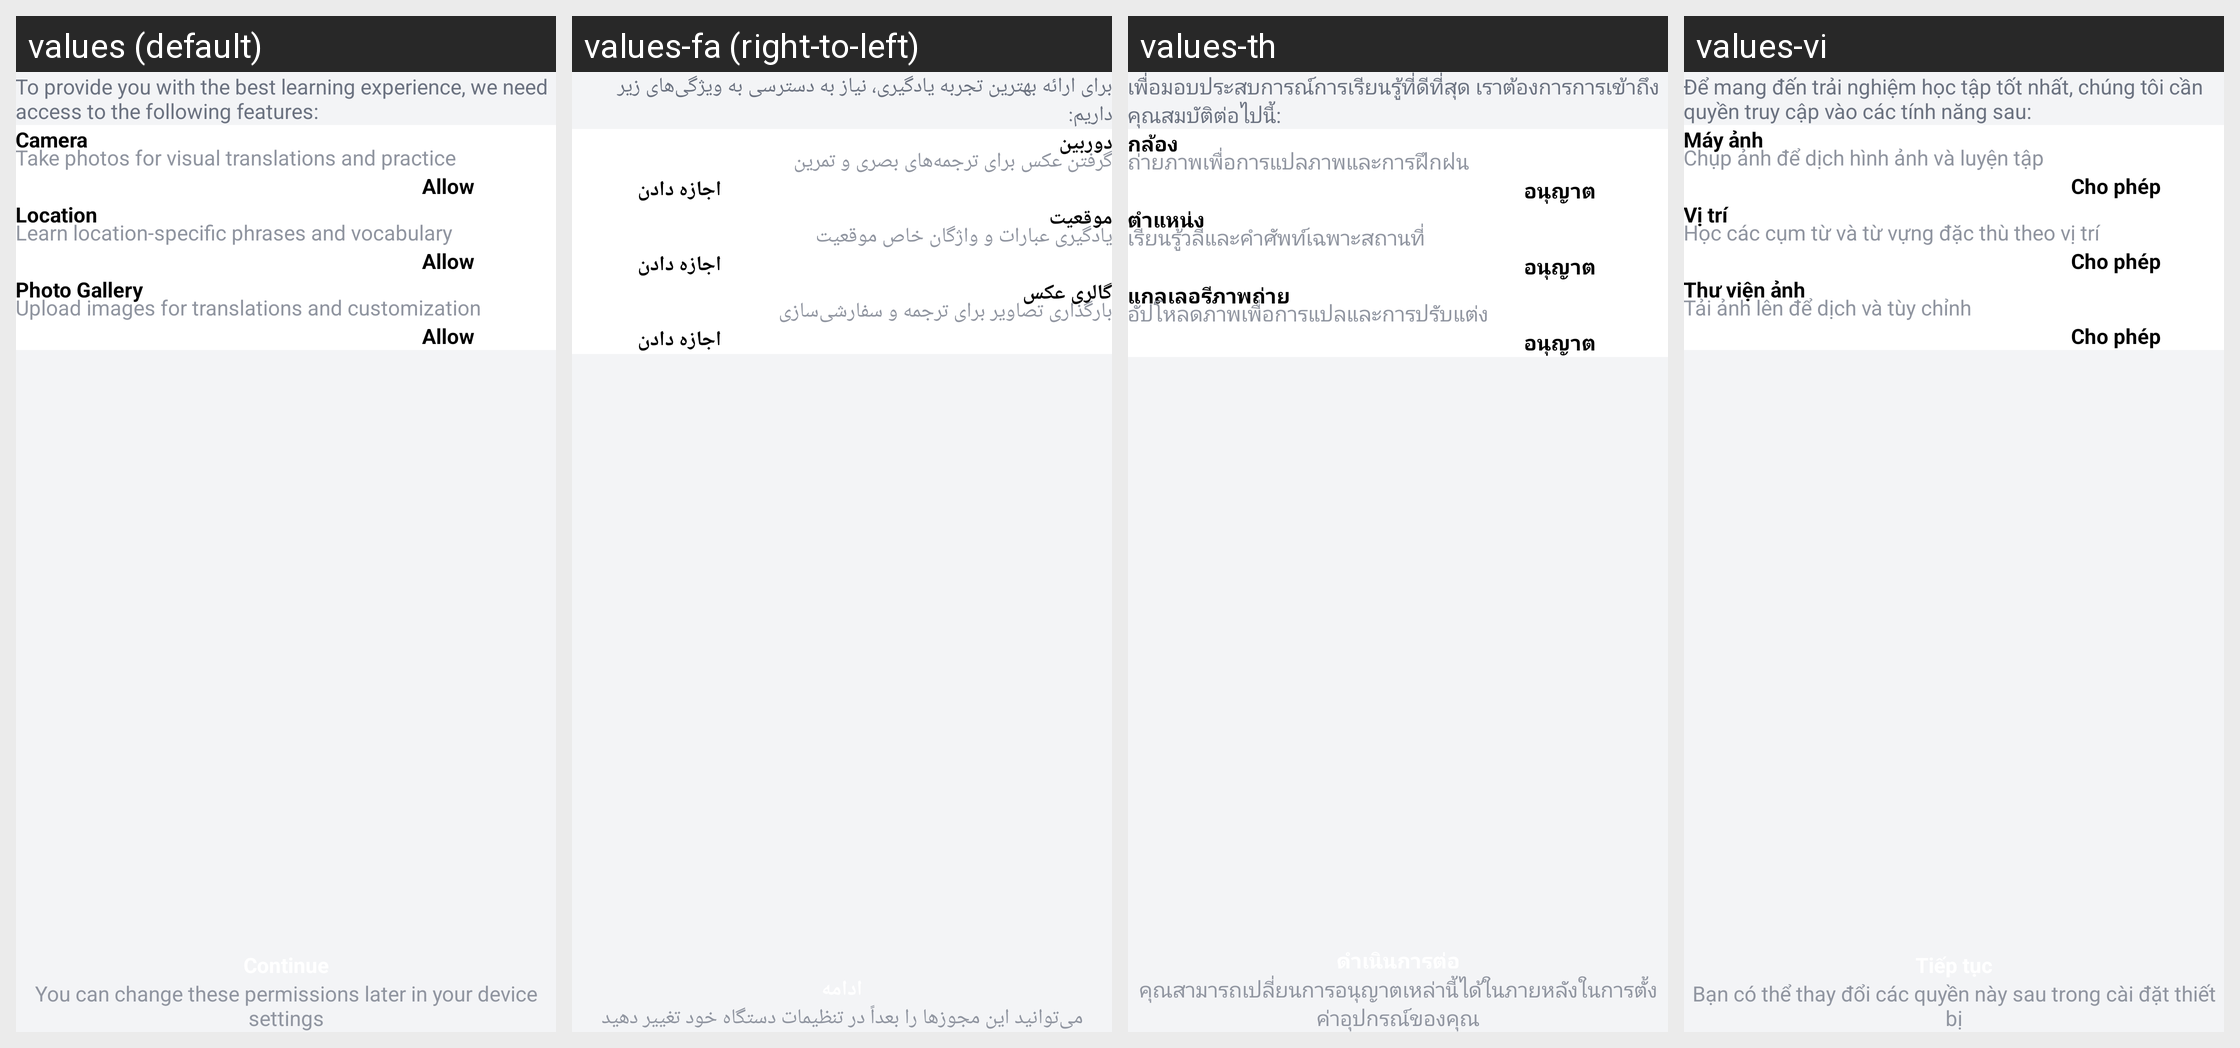

Here is an Android app screen in its default locale and in the app's own translations. Write out the translated-string differences for the strings that appear on this screen.
Android screen res/layout/activity_permission.xml rendered under 4 locales, left to right: values (default), values-fa (right-to-left), values-th, values-vi. Device: Nexus 5 (rendered at 1080×1920; each locale shown at half size, 540×960, under a caption strip naming it); theme Theme.GPSMapCamera.
Other locales in the repository, not shown: values-af, values-bn-rBD, values-ca, values-de, values-es, values-fil, values-fr, values-hi, values-in, values-it, values-ja, values-ko, values-nl, values-pt, values-pt-rBR, values-ru, values-tr, values-zh.
Strings drawn on this screen, with the default value and each locale's value (text and hints the layout hard-codes, and strings that could not be matched under every locale, appear in the picture but are not listed):

to_provide_you_with_the_best_learning_experience_we_need_access_to_the_following_features
  values: To provide you with the best learning experience, we need access to the following features:
  values-fa: برای ارائه بهترین تجربه یادگیری، نیاز به دسترسی به ویژگی‌های زیر داریم:
  values-th: เพื่อมอบประสบการณ์การเรียนรู้ที่ดีที่สุด เราต้องการการเข้าถึงคุณสมบัติต่อไปนี้:
  values-vi: Để mang đến trải nghiệm học tập tốt nhất, chúng tôi cần quyền truy cập vào các tính năng sau:

camera
  values: Camera
  values-fa: دوربین
  values-th: กล้อง
  values-vi: Máy ảnh

take_photos_for_visual_translations_and_practice
  values: Take photos for visual translations and practice
  values-fa: گرفتن عکس برای ترجمه‌های بصری و تمرین
  values-th: ถ่ายภาพเพื่อการแปลภาพและการฝึกฝน
  values-vi: Chụp ảnh để dịch hình ảnh và luyện tập

allow
  values: Allow
  values-fa: اجازه دادن
  values-th: อนุญาต
  values-vi: Cho phép

location
  values: Location
  values-fa: موقعیت
  values-th: ตำแหน่ง
  values-vi: Vị trí

learn_location_specific_phrases_and_vocabulary
  values: Learn location-specific phrases and vocabulary
  values-fa: یادگیری عبارات و واژگان خاص موقعیت
  values-th: เรียนรู้วลีและคำศัพท์เฉพาะสถานที่
  values-vi: Học các cụm từ và từ vựng đặc thù theo vị trí

photo_gallery
  values: Photo Gallery
  values-fa: گالری عکس
  values-th: แกลเลอรีภาพถ่าย
  values-vi: Thư viện ảnh

upload_images_for_translations_and_customization
  values: Upload images for translations and customization
  values-fa: بارگذاری تصاویر برای ترجمه و سفارشی‌سازی
  values-th: อัปโหลดภาพเพื่อการแปลและการปรับแต่ง
  values-vi: Tải ảnh lên để dịch và tùy chỉnh

you_can_change_these_permissions_later_in_your_device_settings
  values: You can change these permissions later in your device settings
  values-fa: می‌توانید این مجوزها را بعداً در تنظیمات دستگاه خود تغییر دهید
  values-th: คุณสามารถเปลี่ยนการอนุญาตเหล่านี้ได้ในภายหลังในการตั้งค่าอุปกรณ์ของคุณ
  values-vi: Bạn có thể thay đổi các quyền này sau trong cài đặt thiết bị
